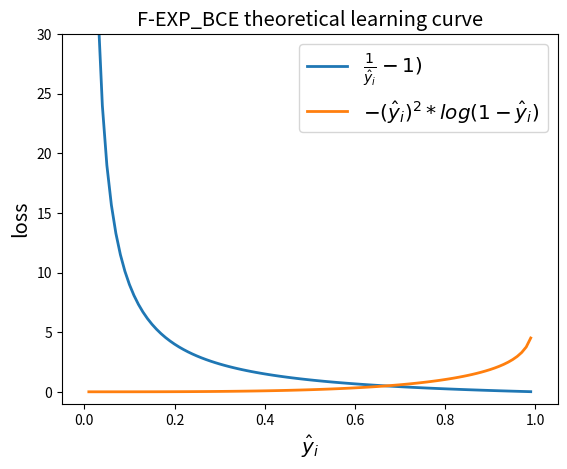

Write Python code to recreate this figure.
import os

import numpy as np
import matplotlib.pyplot as plt


x = np.linspace(0.01, 0.99, 99)
y_pos = 1/x-1
y_neg = - x**2*np.log(1-x)
fig, ax = plt.subplots()

ax.plot(x, y_pos, label=r'$\frac{1}{\hat{y}_i}-1)$', lw=2)
ax.plot(x, y_neg, label=r'$-(\hat{y}_i)^2*log(1-\hat{y}_i)$', lw=2)

ax.set(xlim=[-0.05, 1.05], ylim = [-1, 30])
ax.set_title('F-EXP_BCE theoretical learning curve', fontsize = 'x-large')
ax.legend(loc='upper right', fontsize = 'x-large')	
ax.set_xlabel('$\hat{y}_i$', fontsize = 'x-large')
ax.set_ylabel('loss', fontsize = 'x-large')
LC_png_file = 'expcefocal.png'
plt.savefig(LC_png_file)

